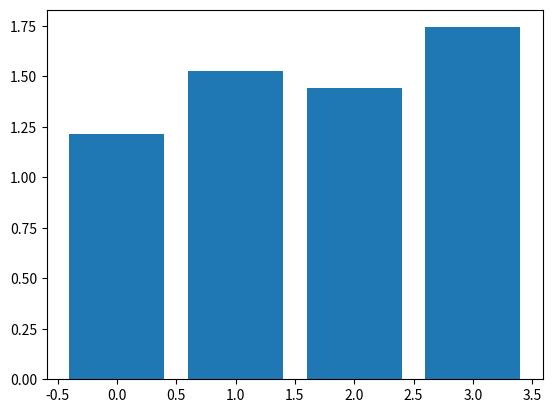

Write Python code to recreate this figure.

# coding: utf-8

# In[2]:


get_ipython().run_line_magic('matplotlib', 'notebook')

import pandas as pd
import numpy as np
import matplotlib.pyplot as plt
import matplotlib as mpl
import matplotlib.animation as animation

# pd.options.display.float_format = '{:,.2f}'.format

np.random.seed(12345)

df = pd.DataFrame([np.random.normal(32000,200000,3650), 
                   np.random.normal(43000,100000,3650), 
                   np.random.normal(43500,140000,3650), 
                   np.random.normal(48000,70000,3650)], 
                  index=[1992,1993,1994,1995])

df.index.name = 'Year'
df['Sum'] = (df.select_dtypes(float).sum(1))/1e8

df


# In[3]:


fig, ax = plt.subplots()

pos = np.arange(len(df.index))

bars = plt.bar(pos, df['Sum'], align = 'center', linewidth = 0)


def color_bars(marker):
    for bar in bars:
        if ((marker + 0.05) < bar.get_height()):
            bar.set_color('r')
        elif ((marker - 0.05) > bar.get_height()):
            bar.set_color('b')
        else:
            bar.set_color('grey')

def onclick(event):
    
    plt.cla()
    
    bars = plt.bar(pos, df['Sum'], align = 'center', linewidth = 0)
    
    ev_y = event.ydata
    
    plt.gca().set_title('Interactive Plot: Click plot for color changes')
    
    plt.axhline(y = ev_y, xmin = 0, xmax = 1, ls = '--', c = 'b')
    
    bars = plt.bar(pos, df['Sum'], align = 'center', linewidth = 0)
    
    plt.xticks(pos, df.index, alpha = 0.8)

    plt.bar.color = 'r'
    
    marker = ev_y

#     color_bars(marker)
    
    for bar in bars:
        if ((marker + 0.05) < bar.get_height()):
            bar.set_color('r')
        elif ((marker - 0.05) > bar.get_height()):
            bar.set_color('b')
        else:
            bar.set_color('grey')
    
    plt.show()
    
plt.gcf().canvas.mpl_connect('button_press_event', onclick)

# plt.axhline(y = marker, xmin = 0, xmax = 1, ls = '--', c = 'y')

